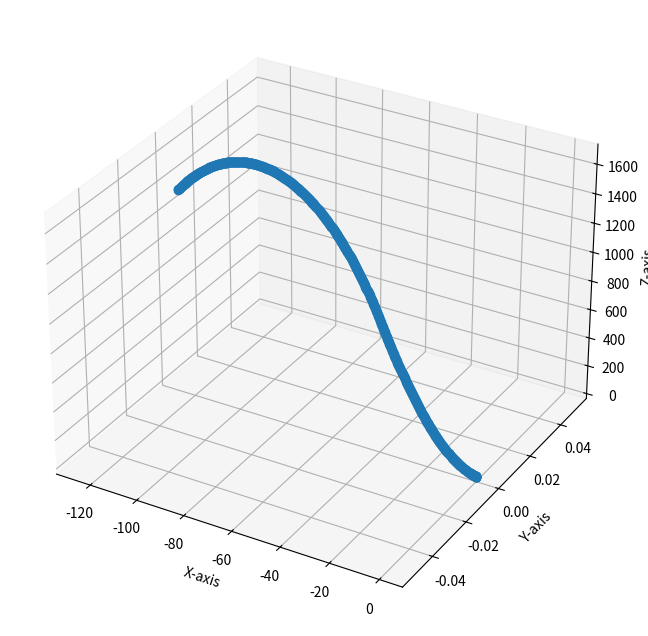

Source code (Python):
"""
Plan:
use the one class for one thing idea
make class for the rocket
make class for the canards
make a class to compute the simulation
"""
import matplotlib.pyplot as plt
import numpy as np
from scipy.spatial.transform import Rotation as R
import math


class Rocket():
    
    def __init__(self):
        self.THRUST = 300.0
        self.LENGTH = 1.5
        self.MASS = 10
        self.GRAVITY = -9.81
        self.TIMESTEP = 0.1
        self.DISTANCE = -0.2
        self.INERTIA =  (1/12) * self.LENGTH**2 * self.MASS*0.05
        self.DRAG_CONSTANT = 0.3
        self.RADIUS = 0.1
        self.AREA = self.RADIUS * 2 * self.LENGTH
        

    def windTorqueCalc(self,orientations,RWS): 
        """This method calculates the torque on the rocket"""
    
        #As the rockets orientation changes there will be less surface area in the direction of the wind to be hit
        crossSectionalArea_x = self.AREA * (np.cos(orientations[0])) 
        crossSectionalArea_y = self.AREA * (np.cos(orientations[1]))
        #crossSectionalArea_z = self.AREA * (np.cos(self.ORIENTATIONS[2]))
        
        force_x =  ((RWS[0])**2) * crossSectionalArea_x * self.DRAG_CONSTANT * np.sign(RWS[0])
        force_y =  ((RWS[1])**2) * crossSectionalArea_y * self.DRAG_CONSTANT * np.sign(RWS[1])
        #force_z =  ((self.RWS[2])**2) * crossSectionalArea_z * self.DRAG_CONSTANT * np.sign(self.RWS[2])
        force_vector = np.array([force_x, force_y,0])
        moment_arm =np.array([0, 0, -self.DISTANCE])
        torque = np.cross(moment_arm, force_vector)
        torque_x =  torque[0]
        torque_y =  torque[1]
        return torque_x, torque_y
    
class Canard():
    
    def __init__(self):
        self.CANARD_AREA = 0.4
        self.CANARD_DISTANCE = 0.2 
        self.CANARD_RADIUS = 0.2
        self.CANARD_FORCE = [0,0]
        self.ORIENTATIONS = [0,0] 
    
    
    def canardTorqueCalc(self,RWS,orientations):
        """ Currently experiemnting with these RWS being untransformed"""
        area = self.CANARD_AREA
        area_X = area * np.abs(np.cos(orientations[1] - self.ORIENTATIONS[0]))
        area_Y = area * np.abs(np.cos(orientations[1] - self.ORIENTATIONS[1]))
        area_ZX = area * np.abs(np.sin(orientations[1] - self.ORIENTATIONS[0]))
        area_ZY = area * np.abs(np.sin(orientations[1] - self.ORIENTATIONS[1]))

        forceOnXCanard_LAT = area_X * RWS[0]**2 * np.sign(RWS[0])
        forceOnYCanard_LAT = area_Y * RWS[1]**2 * np.sign(RWS[1])
        forceOnXCanard_VERT = area_ZX * RWS[2]**2 * np.sign(RWS[2])
        forceOnYCanard_VERT = area_ZY * RWS[2]**2 * np.sign(RWS[2])
        
        force_vector = np.array([forceOnXCanard_LAT, forceOnYCanard_LAT, (forceOnYCanard_VERT + forceOnXCanard_VERT)])
        moment_arm =np.array([0, 0, self.CANARD_DISTANCE])
        torque = np.cross(moment_arm, force_vector)
        torque_x = torque[0]
        torque_y = torque[1]
        return torque_x, -torque_y
    

    def proportional(self,error):
        GAIN = 0
        per_x = error[0]
        per_y = error[1]
        self.ORIENTATIONS[0] = -(np.pi / 4) * per_x * GAIN
        self.ORIENTATIONS[1] = -(np.pi / 4) * per_y * GAIN
        return self
    
class execute():

    def __init__(self):
        self.POSITIONS = [0,0,0]
        self.VELOCITIES = [0,0,0]
        self.ORIENTATIONS = [0,0]
        self.ANGULAR_VELOCITIES = [0,0]
        self.TIMESTEP = 0.05
        self.rocket = Rocket()
        self.canard = Canard()
    
    def inputs(self):
        WS_X = 50.0 #input("What is the wind speed coming in the x direction: ")
        WS_Y = 0 #input("What is the wind speed coming in the y direction: ")
        WS_Z = 0.0
        self.DURATION = 30 #input("How long should the rocket fly for: ")
        self.WS = [WS_X, WS_Y, WS_Z]

    def relativeWindSpeedCalc(self):
        RWS_X = -self.VELOCITIES[0] + self.WS[0]
        RWS_Y = -self.VELOCITIES[1] + self.WS[1]
        RWS_Z = -self.VELOCITIES[2] + self.WS[2]
        self.RWS = [RWS_X, RWS_Y, RWS_Z]
        #print(f"The RWS in x,y,z are {self.RWS}")
        return self

    def rotateToRocketsAxis(self, array):
        theta = self.ORIENTATIONS[0]
        phi = self.ORIENTATIONS[1]
        if theta == 0 or phi == 0:
            return array

        EPSILON = 1e-6  # Small value to prevent zero rotation

        # If angles are too small, use the identity rotation
        if abs(theta) < EPSILON and abs(phi) < EPSILON:
            return array  # No rotation needed

        axis_x = np.array([1,0,0])
        axis_y = np.array([0,1,0])

        # Ensure no zero-norm quaternion
        q_x = R.from_rotvec((theta if abs(theta) >= EPSILON else EPSILON) * axis_x)
        q_y = R.from_rotvec((phi if abs(phi) >= EPSILON else EPSILON) * axis_y)

        total_rotation = q_y * q_x
        return total_rotation.apply(array)
    

    def windForce(self):
        theta = self.ORIENTATIONS[0]
        phi = self.ORIENTATIONS[1]

        EPSILON = 1e-6
        if abs(theta) < EPSILON:
            theta = EPSILON
        if abs(phi) < EPSILON:
            phi = EPSILON

        crossSectionalArea_X = self.rocket.LENGTH * self.rocket.RADIUS  * (np.cos(theta)) 
        crossSectionalArea_Y = self.rocket.LENGTH * self.rocket.RADIUS * (np.cos(phi))
        crossSectionalArea_Z = self.rocket.RADIUS**2 * np.pi * 0.5
        
        
        self.relativeWindSpeedCalc()
        force_X =  -((self.RWS[0])**2) * crossSectionalArea_X * self.rocket.DRAG_CONSTANT
        force_Y =  -((self.RWS[1])**2) * crossSectionalArea_Y * self.rocket.DRAG_CONSTANT  
        force_Z =  -((self.RWS[2])**2) * crossSectionalArea_Z * self.rocket.DRAG_CONSTANT  #includes nose cone drag coeffiecient
        
        wind_force = [force_X, force_Y, force_Z]

        return wind_force

    def rotatedThrust(self):
        accel_array = [0,0,self.rocket.THRUST]
        rotated = self.rotateToRocketsAxis(accel_array)
        return rotated

    def changeInVelocity(self):
        """This need to be redone"""
        wind_force = self.windForce()
        rotated_thrust = self.rotatedThrust()
        #print(wind_force)
        self.VELOCITIES[0] += (rotated_thrust[0] + -wind_force[0]) / self.rocket.MASS * self.TIMESTEP
        self.VELOCITIES[1] += (rotated_thrust[1] + wind_force[1]) / self.rocket.MASS * self.TIMESTEP
        self.VELOCITIES[2] += (rotated_thrust[2] + wind_force[2] + self.rocket.GRAVITY * self.rocket.MASS) / self.rocket.MASS * self.TIMESTEP
        return self
    
    def changeInPosition(self):
        self.POSITIONS[0] += self.VELOCITIES[0] * self.TIMESTEP
        self.POSITIONS[1] += self.VELOCITIES[1] * self.TIMESTEP
        self.POSITIONS[2] += self.VELOCITIES[2] * self.TIMESTEP
        return self
    
    def changeInAngularVelocity(self, torque_x, torque_y, canard_torque_x, canard_torque_y,):
        """This method finds the change (in radians per second) of the rockets angular velocities"""
        #print(f"the y torques are:{(torque_y + canard_torque_y)}")
        #print(f"the x torques are:{(torque_x + canard_torque_x)}")
        self.ANGULAR_VELOCITIES[0] = self.TIMESTEP * (torque_y + canard_torque_y) / self.rocket.INERTIA # here too
        self.ANGULAR_VELOCITIES[1] = self.TIMESTEP * (torque_x + canard_torque_x)/  self.rocket.INERTIA
        return self
        

    def changeInOrientation(self):
        """This method finds the change (in radians) of the rockets orientation"""
        self.ORIENTATIONS[0] += self.ANGULAR_VELOCITIES[0] * self.TIMESTEP
        self.ORIENTATIONS[1] += self.ANGULAR_VELOCITIES[1] * self.TIMESTEP
        return self

    def error(self):
        actual = [self.ORIENTATIONS[0], self.ORIENTATIONS[1]]
        normalised_x = -actual[0]/ (2 * np.pi)
        normalised_y = -actual[1]/ (2 * np.pi)
        return [normalised_x, normalised_y ]

    def simulate(self):
        n = 0
        Ps = [[],[],[]]
        Os = [[],[]]
        Vs = [[],[],[]]
        AVs = [[],[]]
        time = 0
        while time < self.DURATION:
            Ps[0].append(self.POSITIONS[0])
            Ps[1].append(self.POSITIONS[1])
            Ps[2].append(self.POSITIONS[2])
            Os[0].append(self.ORIENTATIONS[0])
            print(self.ORIENTATIONS[0])
            Os[1].append(self.ORIENTATIONS[1])       
            Vs[0].append(self.VELOCITIES[0]) 
            Vs[1].append(self.VELOCITIES[1]) 
            Vs[2].append(self.VELOCITIES[2]) 
            AVs[0].append(self.ANGULAR_VELOCITIES[0]) 
            AVs[1].append(self.ANGULAR_VELOCITIES[1]) 
            

            self.changeInPosition()
            self.changeInOrientation()
            self.changeInVelocity()
            #print(self.VELOCITIES)
            #print(self.ORIENTATIONS)
             
            #self.relativeWindSpeedCalc()
            RWS = [self.RWS[0], self.RWS[1], self.RWS[2]]
            RWS_transformed = self.rotateToRocketsAxis(RWS)
            RTx, RTy = self.rocket.windTorqueCalc(self.ORIENTATIONS, RWS)
            CTx, CTy = self.canard.canardTorqueCalc(RWS_transformed, self.ORIENTATIONS)
            self.changeInAngularVelocity(RTx, RTy,CTx, CTy)
            error = self.error()
            #self.canard.proportional(error)

            time += self.TIMESTEP
            if time > 10: 
                self.rocket.THRUST = 0 
               
        return Ps, Os, Vs, AVs 

"""FUNCTIONS """
def plotter_3D(x,y,z):
    fig = plt.figure(figsize=(12,8))
    ax = fig.add_subplot(111, projection='3d')
    ax.plot3D(x,y,z, marker='o')
    ax.set_xlabel('X-axis') 
    ax.set_ylabel('Y-axis')  
    ax.set_zlabel('Z-axis')  
    """ax.set_xlim3d(0,1000)
    ax.set_ylim3d(0,1000)
    ax.set_zlim3d(0,1000)"""
    plt.show()

def plot_2d(x,y):
    plt.plot(x,y, color='b', label='Line 1')
    plt.show()

def main():
    system = execute()
    system.inputs()
    Ps, Os, Vs, AVs = system.simulate()
    length = len(Ps[0])
    times = np.linspace(0,10,int(system.DURATION/system.TIMESTEP))
    plotter_3D(Ps[0], Ps[1], Ps[2])
    #plotter_3D(times, Os[0], Os[1])
    #plot_2d(times,Os[0])

main()